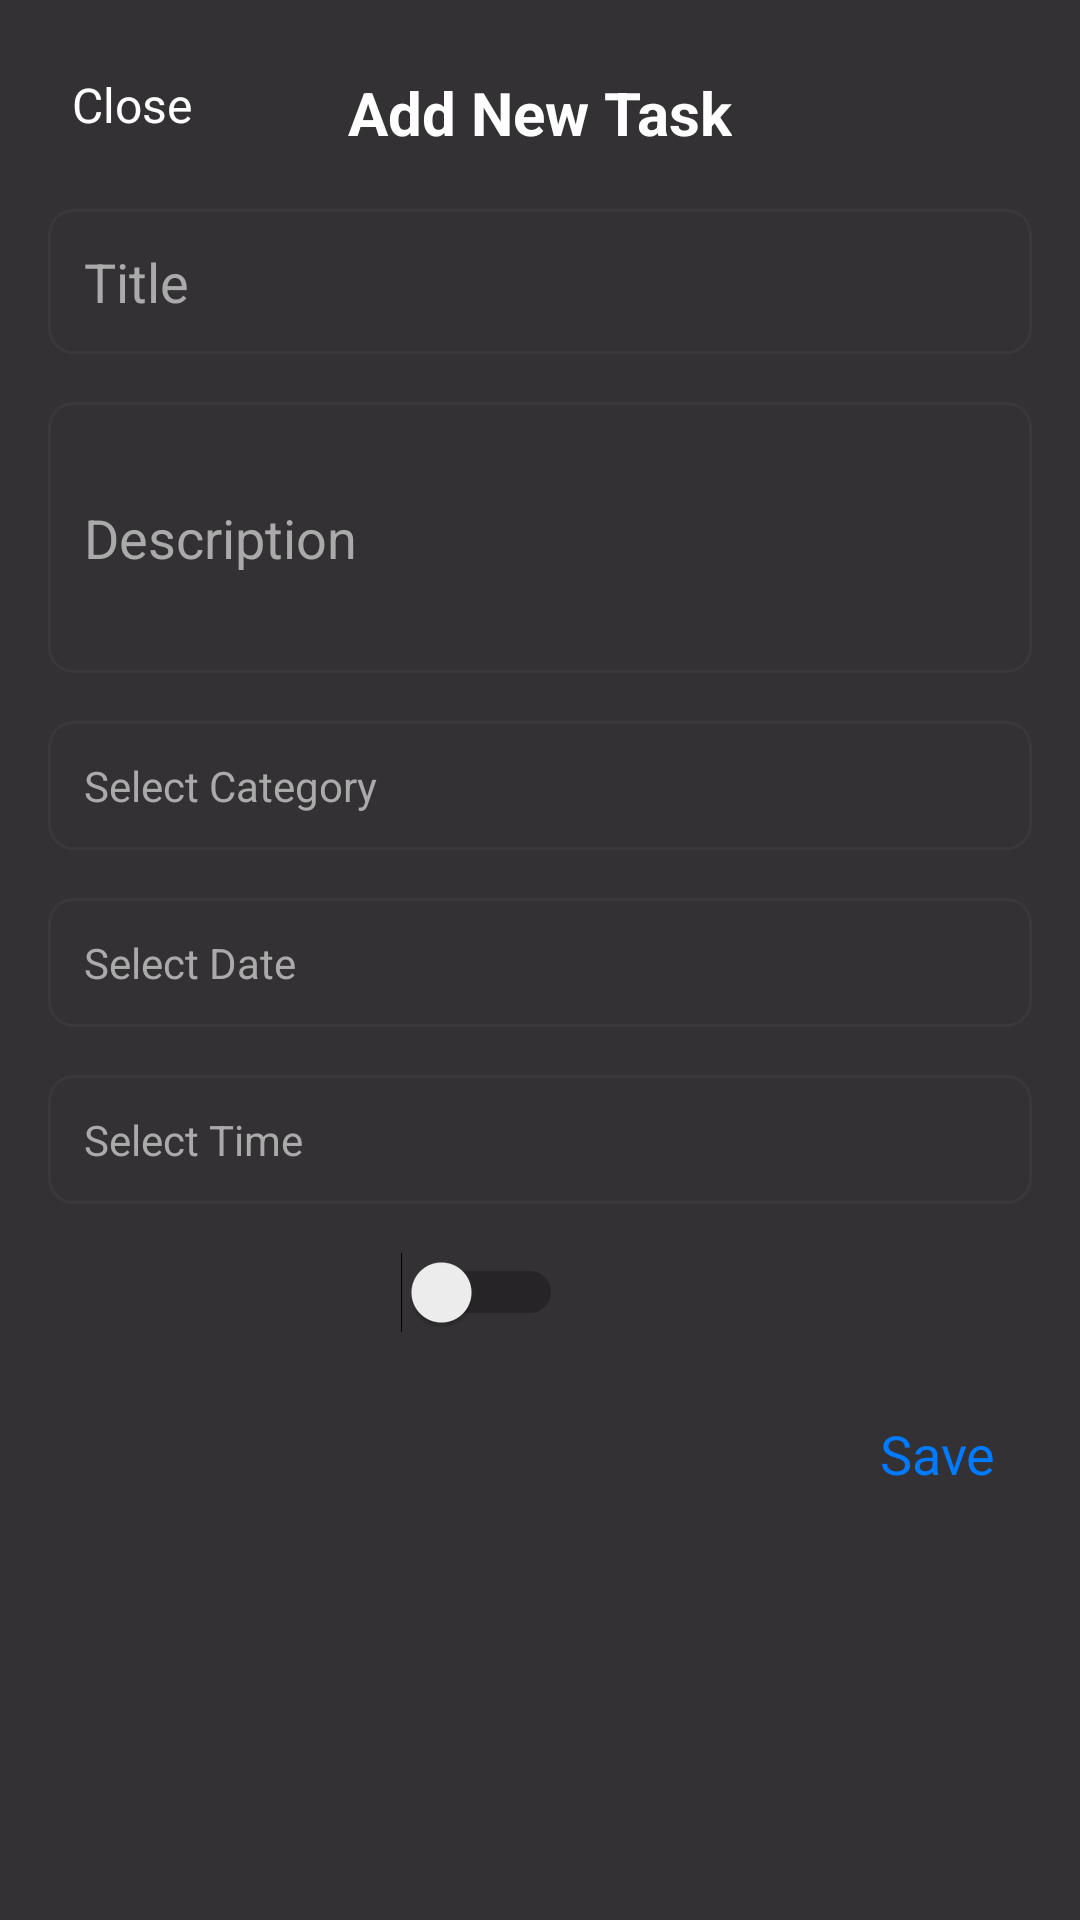

Layout XML and referenced resources for this Android screen:
<!-- AndroidManifest.xml: application theme Theme.SKILL4U -->
<!-- res/layout/dialog_add_task.xml -->
<?xml version="1.0" encoding="utf-8"?>
<androidx.constraintlayout.widget.ConstraintLayout
    xmlns:android="http://schemas.android.com/apk/res/android"
    xmlns:app="http://schemas.android.com/apk/res-auto"
    android:layout_width="match_parent"
    android:layout_height="match_parent"
    android:background="#CC000000"
    android:padding="16dp">

    
    <TextView
        android:id="@+id/btn_close"
        android:layout_width="wrap_content"
        android:layout_height="wrap_content"
        android:text="Close"
        android:textColor="#FFFFFF"
        android:textSize="16sp"
        android:padding="8dp"
        app:layout_constraintTop_toTopOf="parent"
        app:layout_constraintStart_toStartOf="parent" />

    
    <TextView
        android:id="@+id/dialog_title"
        android:layout_width="wrap_content"
        android:layout_height="wrap_content"
        android:text="Add New Task"
        android:textColor="#FFFFFF"
        android:textSize="20sp"
        android:textStyle="bold"
        app:layout_constraintTop_toTopOf="parent"
        app:layout_constraintStart_toStartOf="parent"
        app:layout_constraintEnd_toEndOf="parent"
        android:layout_marginTop="8dp" />

    
    <EditText
        android:id="@+id/et_title"
        android:layout_width="0dp"
        android:layout_height="wrap_content"
        android:hint="Title"
        android:padding="12dp"
        android:background="@drawable/edittext_border"
        android:textColor="#FFFFFF"
        android:textColorHint="#AAAAAA"
        app:layout_constraintTop_toBottomOf="@id/btn_close"
        app:layout_constraintStart_toStartOf="parent"
        app:layout_constraintEnd_toEndOf="parent"
        android:layout_marginTop="16dp" />

    
    <EditText
        android:id="@+id/et_description"
        android:layout_width="0dp"
        android:layout_height="wrap_content"
        android:hint="Description"
        android:padding="12dp"
        android:background="@drawable/edittext_border"
        android:textColor="#FFFFFF"
        android:textColorHint="#AAAAAA"
        android:minLines="3"
        app:layout_constraintTop_toBottomOf="@id/et_title"
        app:layout_constraintStart_toStartOf="parent"
        app:layout_constraintEnd_toEndOf="parent"
        android:layout_marginTop="16dp" />

    
    <TextView
        android:id="@+id/tv_category"
        android:layout_width="0dp"
        android:layout_height="wrap_content"
        android:hint="Select Category"
        android:padding="12dp"
        android:background="@drawable/edittext_border"
        android:textColor="#FFFFFF"
        android:textColorHint="#AAAAAA"
        android:drawablePadding="8dp"
        app:layout_constraintTop_toBottomOf="@id/et_description"
        app:layout_constraintStart_toStartOf="parent"
        app:layout_constraintEnd_toEndOf="parent"
        android:layout_marginTop="16dp" />

    
    <TextView
        android:id="@+id/tv_date"
        android:layout_width="0dp"
        android:layout_height="wrap_content"
        android:hint="Select Date"
        android:padding="12dp"
        android:background="@drawable/edittext_border"
        android:textColor="#FFFFFF"
        android:textColorHint="#AAAAAA"
        android:drawablePadding="8dp"
        app:layout_constraintTop_toBottomOf="@id/tv_category"
        app:layout_constraintStart_toStartOf="parent"
        app:layout_constraintEnd_toEndOf="parent"
        android:layout_marginTop="16dp" />

    
    <TextView
        android:id="@+id/tv_time"
        android:layout_width="0dp"
        android:layout_height="wrap_content"
        android:hint="Select Time"
        android:padding="12dp"
        android:background="@drawable/edittext_border"
        android:textColor="#FFFFFF"
        android:textColorHint="#AAAAAA"
        android:drawablePadding="8dp"
        app:layout_constraintTop_toBottomOf="@id/tv_date"
        app:layout_constraintStart_toStartOf="parent"
        app:layout_constraintEnd_toEndOf="parent"
        android:layout_marginTop="16dp" />

    
    <Switch
        android:id="@+id/sw_notify"
        android:layout_width="wrap_content"
        android:layout_height="wrap_content"
        android:layout_marginTop="16dp"
        android:background="#00000000"
        android:backgroundTint="#000000"
        android:text="Enable Notification"
        android:textColor="#00FFFFFF"
        app:layout_constraintStart_toStartOf="parent"
        app:layout_constraintTop_toBottomOf="@id/tv_time" />

    
    <TextView
        android:id="@+id/btn_save"
        android:layout_width="wrap_content"
        android:layout_height="wrap_content"
        android:layout_marginTop="16dp"
        android:padding="12dp"
        android:text="Save"
        android:textColor="#007AFF"
        android:textSize="18sp"
        app:layout_constraintEnd_toEndOf="parent"
        app:layout_constraintTop_toBottomOf="@id/sw_notify" />

</androidx.constraintlayout.widget.ConstraintLayout>
<!-- resources referenced by this layout -->
<resources>
  <!-- drawable edittext_border (drawable) -->
  <?xml version="1.0" encoding="utf-8"?>
  <shape xmlns:android="http://schemas.android.com/apk/res/android"
      android:shape="rectangle">
      
      <corners android:radius="8dp" />
      
      <stroke
          android:width="1dp"
          android:color="#FF393939" />
      
      <solid android:color="#00000000" /> 
  </shape>
  <style name="Theme.SKILL4U" parent="Base.Theme.SKILL4U" />
  <style name="Base.Theme.SKILL4U" parent="Theme.Material3.DayNight.NoActionBar">
          
          
      </style>
</resources>
